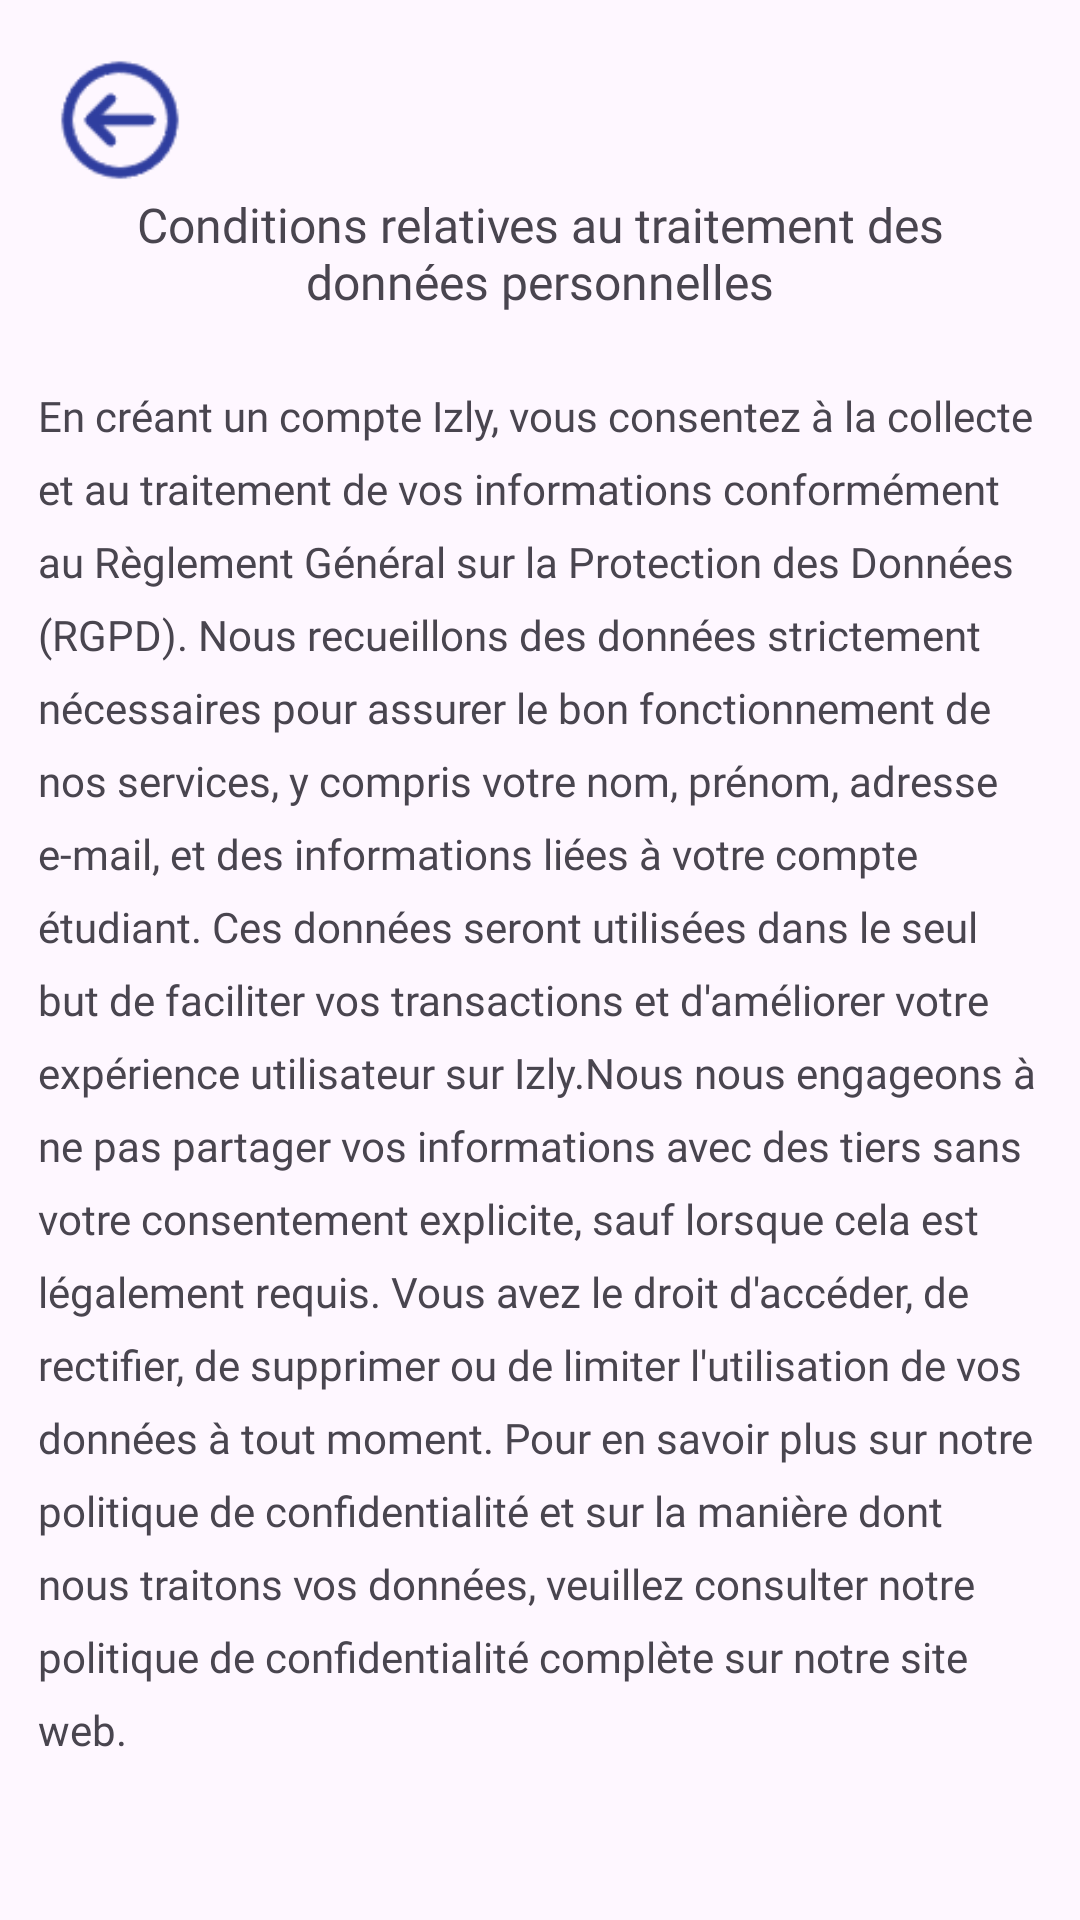

The Android layout XML behind this screen, and the referenced resources:
<!-- AndroidManifest.xml: application theme Theme.Izly -->
<!-- res/layout/activity_rgpdactivity.xml -->
<?xml version="1.0" encoding="utf-8"?>
<androidx.constraintlayout.widget.ConstraintLayout xmlns:android="http://schemas.android.com/apk/res/android"
    xmlns:app="http://schemas.android.com/apk/res-auto"
    xmlns:tools="http://schemas.android.com/tools"
    android:layout_width="match_parent"
    android:layout_height="match_parent"
    tools:context=".View.RGPDActivity">

    <ImageButton
        android:id="@+id/retour_bouton_rgpd"
        android:layout_width="48dp"
        android:layout_height="48dp"
        android:layout_marginStart="16dp"
        android:layout_marginTop="16dp"
        android:background="?attr/selectableItemBackgroundBorderless"
        android:scaleType="fitCenter"
        android:src="@drawable/ic_fleche_retour"
        app:layout_constraintStart_toStartOf="parent"
        app:layout_constraintTop_toTopOf="parent" />

    <TextView
        android:id="@+id/titre_rgpd_tv"
        android:layout_width="313dp"
        android:layout_height="49dp"
        android:layout_marginTop="64dp"
        android:fontFamily="@font/nunito_black"
        android:text="@string/titre_rgpd"
        android:textAlignment="center"
        android:textSize="16sp"
        app:layout_constraintEnd_toEndOf="parent"
        app:layout_constraintStart_toStartOf="parent"
        app:layout_constraintTop_toTopOf="parent" />

    <TextView
        android:id="@+id/conditions_rgpd_tv"
        android:layout_width="335dp"
        android:layout_height="533dp"
        android:layout_marginTop="16dp"
        android:fontFamily="@font/nunito_regular"
        android:lineSpacingExtra="8sp"
        android:text="@string/conditions_rgpd"
        android:textSize="14sp"
        app:layout_constraintEnd_toEndOf="parent"
        app:layout_constraintStart_toStartOf="parent"
        app:layout_constraintTop_toBottomOf="@+id/titre_rgpd_tv" />
</androidx.constraintlayout.widget.ConstraintLayout>
<!-- resources referenced by this layout -->
<resources>
  <!-- drawable ic_fleche_retour: png bitmap (drawable, 2578 bytes) -->
  <string name="conditions_rgpd">En créant un compte Izly, vous consentez à la collecte et au traitement de vos informations conformément au Règlement Général sur la Protection des Données (RGPD).
          Nous recueillons des données strictement nécessaires pour assurer le bon fonctionnement de nos services, y compris votre nom, prénom, adresse e-mail, et des informations liées à votre compte étudiant.
          Ces données seront utilisées dans le seul but de faciliter vos transactions et d\'améliorer votre expérience utilisateur sur Izly.Nous nous engageons à ne pas partager vos informations avec des tiers sans votre consentement explicite, sauf lorsque cela est légalement requis. Vous avez le droit d\'accéder, de rectifier, de supprimer ou de limiter l\'utilisation de vos données à tout moment.
          Pour en savoir plus sur notre politique de confidentialité et sur la manière dont nous traitons vos données, veuillez consulter notre politique de confidentialité complète sur notre site web.</string>
  <string name="titre_rgpd">Conditions relatives au traitement des données personnelles</string>
  <style name="Theme.Izly" parent="Base.Theme.Izly" />
  <style name="Base.Theme.Izly" parent="Theme.Material3.DayNight.NoActionBar">
          
          <item name="colorPrimary">@color/colorPrimary</item>
          <item name="colorPrimaryDark">@color/colorPrimaryDark</item>
          <item name="colorAccent">@color/colorAccent</item>
      </style>
  <color name="colorPrimary">#80cef4</color>
  <color name="colorPrimaryDark">#303F9F</color>
  <color name="colorAccent">#83b633</color>
</resources>
